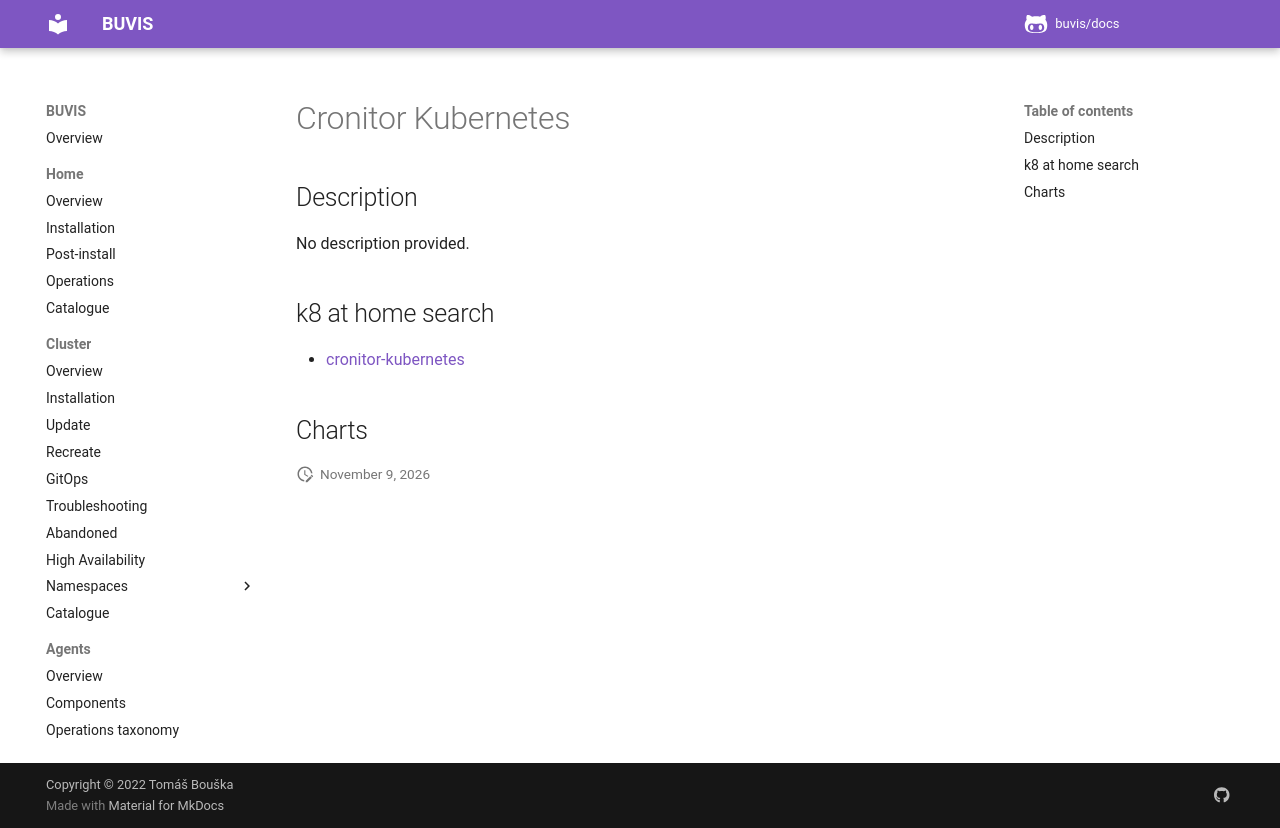

repository: buvis/docs · page: cluster/catalogue/cronitor-kubernetes/index.html · generator: mkdocs

# Cronitor Kubernetes

## Description

No description provided.

## k8 at home search

- [cronitor-kubernetes](https://nanne.dev/k8s-at-home-search/#/cronitor-kubernetes)

## Charts
